Labelled photos from "GAN-Autoencoder", an image-classification folder in vandanamonappa07/GAN-Autoencoder. The possible labels are: non-tumor, non-viable tumor, tumor, viable, viable non-viable.

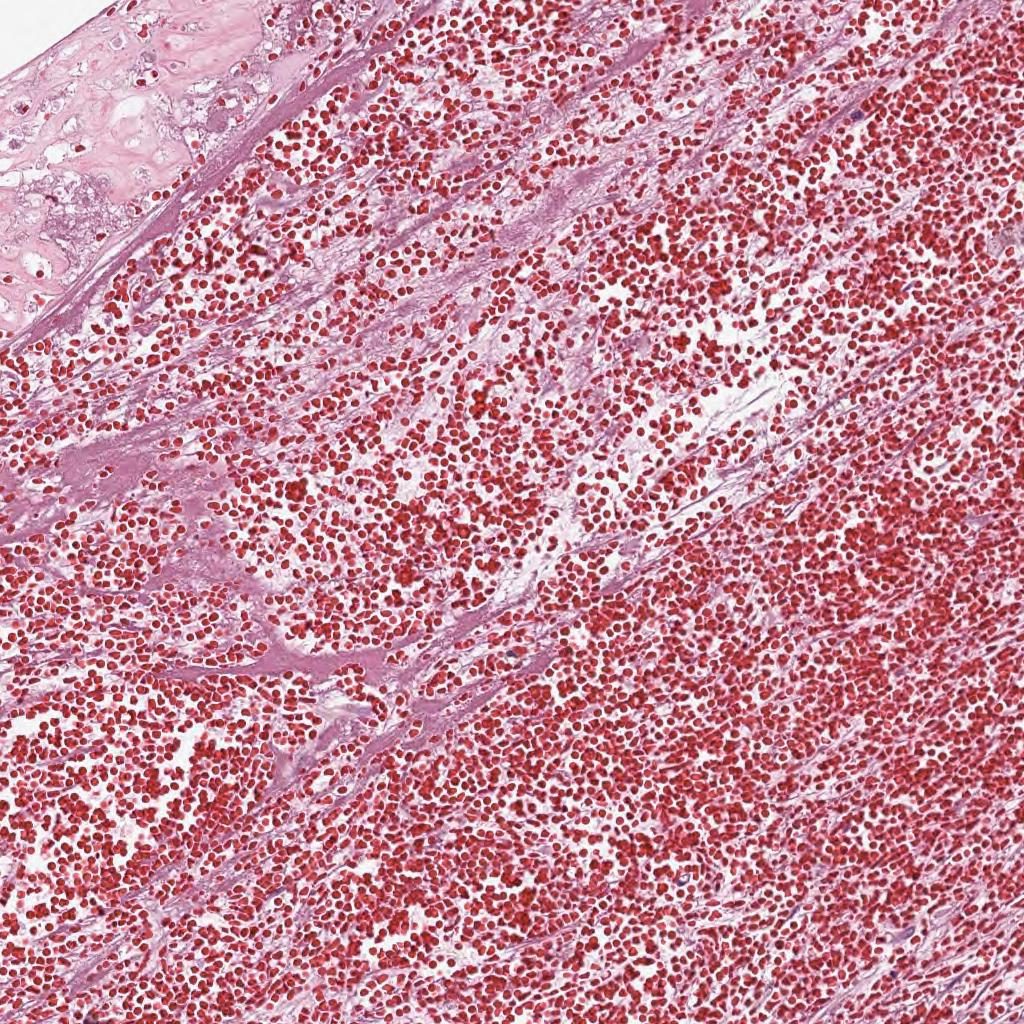
Label: non-viable tumor

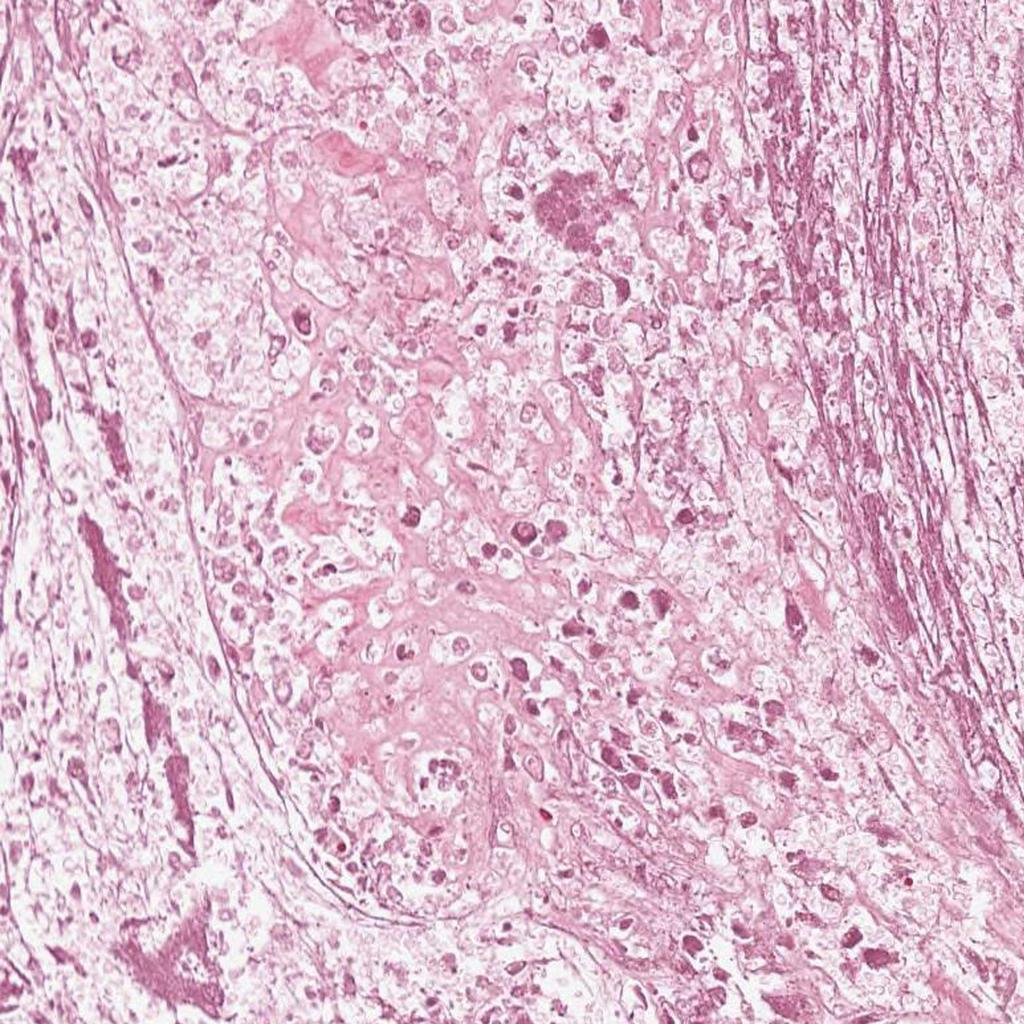
Label: non-viable tumor

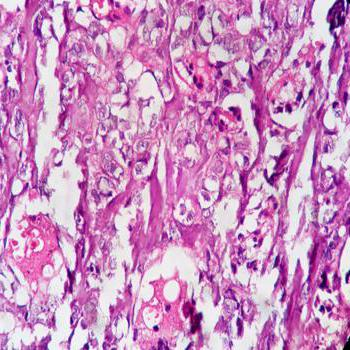
Label: tumor

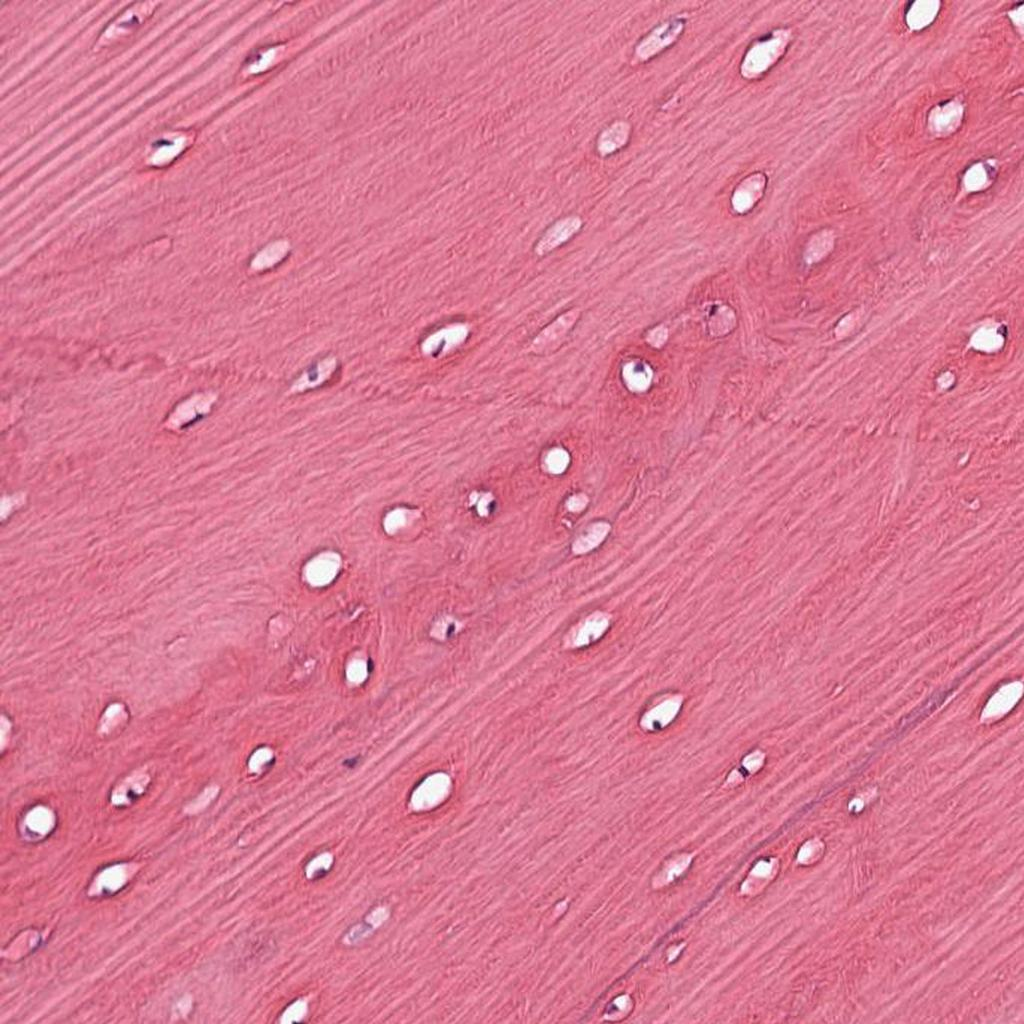
Label: non-tumor

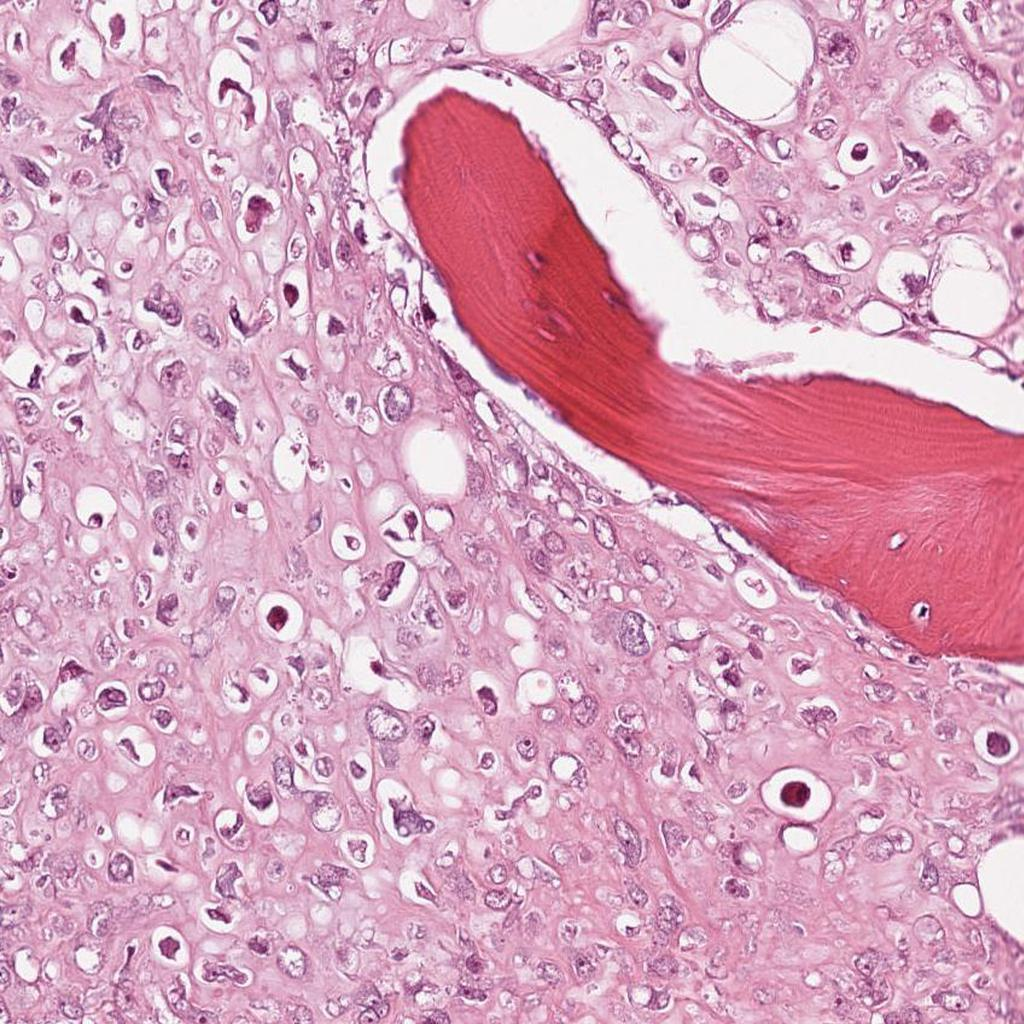
Label: viable

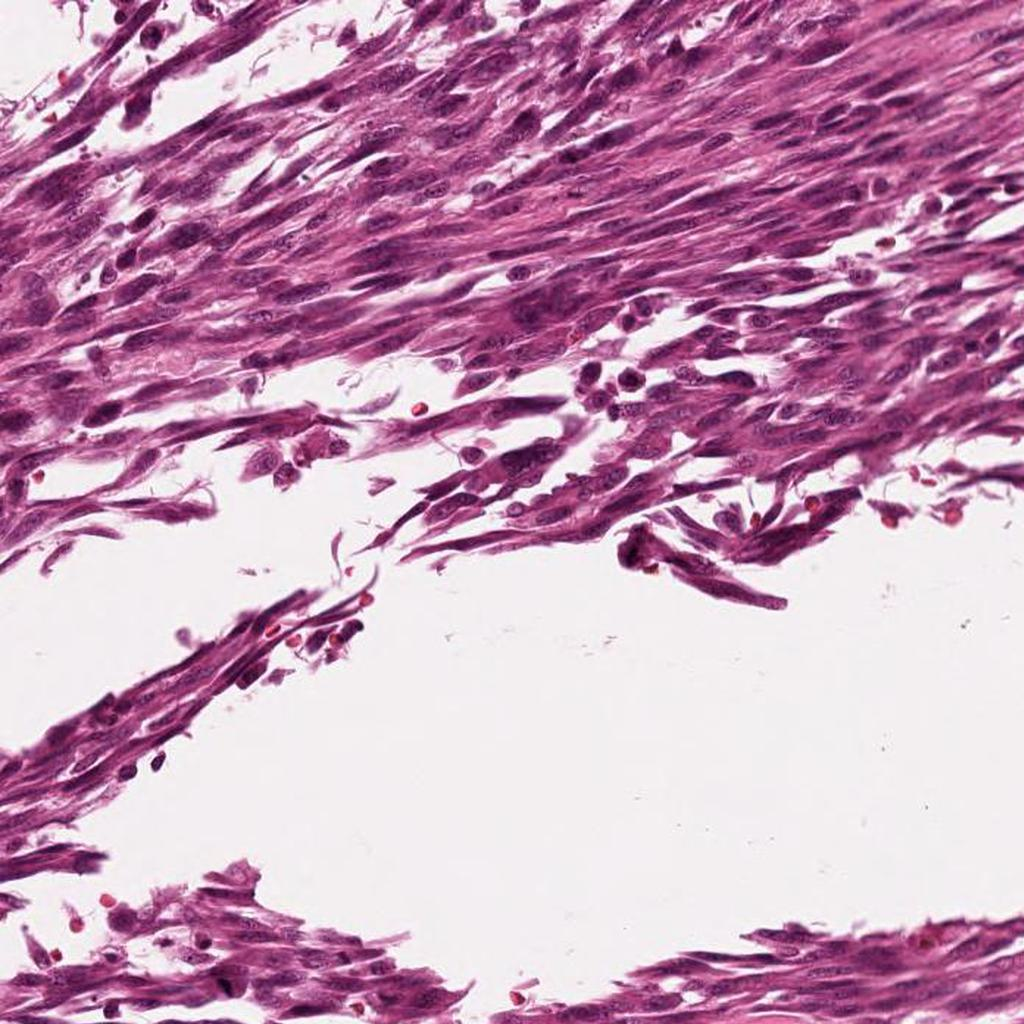
Label: viable
